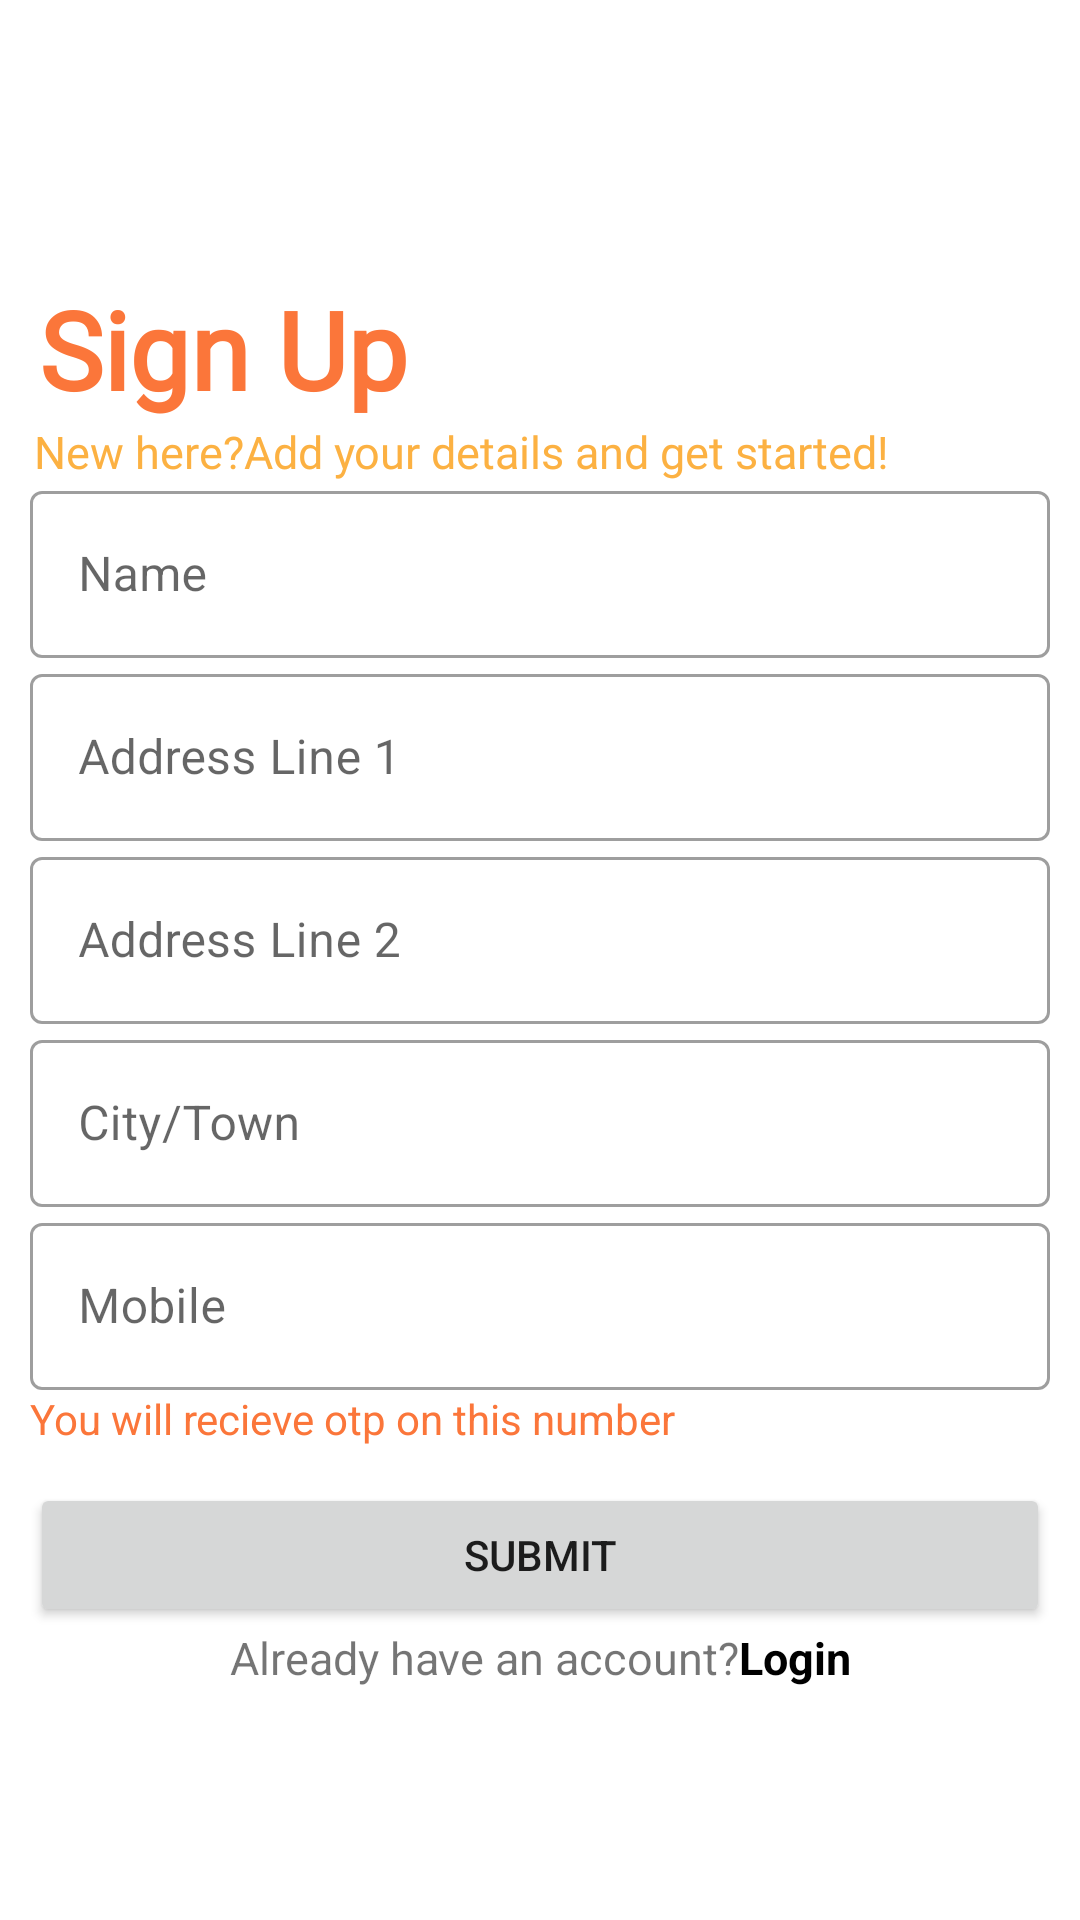

Here is an Android app screen rendered from its layout file. Give the layout XML and the strings, colors and styles it references.
<!-- AndroidManifest.xml: application theme Theme.ECGeoCustomer -->
<!-- res/layout/activity_sign_up.xml -->
<?xml version="1.0" encoding="utf-8"?>
<androidx.constraintlayout.widget.ConstraintLayout xmlns:android="http://schemas.android.com/apk/res/android"
    xmlns:app="http://schemas.android.com/apk/res-auto"
    xmlns:tools="http://schemas.android.com/tools"
    android:layout_width="match_parent"
    android:layout_height="match_parent"
    tools:context=".SignUp">

    <TextView
        android:id="@+id/textView"
        android:layout_width="wrap_content"
        android:layout_height="wrap_content"
        android:layout_gravity="center_horizontal"
        android:layout_marginTop="92dp"
        android:fontFamily="@font/calistoga"
        android:text="@string/sign_up"
        android:textColor="@color/purple_700"
        android:textSize="36sp"
        android:textStyle="bold"
        app:layout_constraintEnd_toEndOf="parent"
        app:layout_constraintHorizontal_bias="0.055"
        app:layout_constraintStart_toStartOf="parent"
        app:layout_constraintTop_toTopOf="parent">

    </TextView>

    <TextView
        android:layout_width="wrap_content"
        android:layout_height="wrap_content"
        android:fontFamily="@font/abhaya_libre_semibold"
        android:text="@string/new_here_add_your_details_and_get_started"
        android:textColor="@color/purple_200"
        android:textSize="15sp"
        app:layout_constraintBottom_toTopOf="@+id/linearLayout3"
        app:layout_constraintEnd_toEndOf="parent"
        app:layout_constraintHorizontal_bias="0.152"
        app:layout_constraintStart_toStartOf="parent"
        app:layout_constraintTop_toBottomOf="@+id/textView"
        app:layout_constraintVertical_bias="0.0">

    </TextView>

    <LinearLayout
        android:id="@+id/linearLayout3"
        android:layout_width="match_parent"
        android:layout_height="wrap_content"
        android:orientation="vertical"
        app:layout_constraintBottom_toTopOf="@+id/linearLayout"
        app:layout_constraintEnd_toEndOf="parent"
        app:layout_constraintHorizontal_bias="0.0"
        app:layout_constraintStart_toStartOf="parent"
        app:layout_constraintTop_toBottomOf="@+id/textView"
        app:layout_constraintVertical_bias="0.231">

        <com.google.android.material.textfield.TextInputLayout
            android:id="@+id/name"
            style="@style/Widget.MaterialComponents.TextInputLayout.OutlinedBox"
            android:layout_width="match_parent"
            android:layout_height="wrap_content"
            android:layout_marginHorizontal="10sp"
            android:hint="@string/name">

            <com.google.android.material.textfield.TextInputEditText
                android:layout_width="match_parent"
                android:layout_height="wrap_content" />

        </com.google.android.material.textfield.TextInputLayout>



        <com.google.android.material.textfield.TextInputLayout
            android:id="@+id/addLine1"
            style="@style/Widget.MaterialComponents.TextInputLayout.OutlinedBox"
            android:layout_width="match_parent"
            android:layout_height="wrap_content"
            android:layout_marginHorizontal="10sp"
            android:hint="@string/address_line_1">

            <com.google.android.material.textfield.TextInputEditText
                android:layout_width="match_parent"
                android:layout_height="wrap_content" />

        </com.google.android.material.textfield.TextInputLayout>

        <com.google.android.material.textfield.TextInputLayout
            android:id="@+id/addLine2"
            style="@style/Widget.MaterialComponents.TextInputLayout.OutlinedBox"
            android:layout_width="match_parent"
            android:layout_height="wrap_content"
            android:layout_marginHorizontal="10sp"
            android:hint="@string/address_line_2">

            <com.google.android.material.textfield.TextInputEditText
                android:layout_width="match_parent"
                android:layout_height="wrap_content" />

        </com.google.android.material.textfield.TextInputLayout>

        <com.google.android.material.textfield.TextInputLayout
            android:id="@+id/city"
            style="@style/Widget.MaterialComponents.TextInputLayout.OutlinedBox"
            android:layout_width="match_parent"
            android:layout_height="wrap_content"
            android:layout_marginHorizontal="10sp"
            android:hint="@string/city_town">

            <com.google.android.material.textfield.TextInputEditText
                android:layout_width="match_parent"
                android:layout_height="wrap_content" />

        </com.google.android.material.textfield.TextInputLayout>

        <com.google.android.material.textfield.TextInputLayout
            android:id="@+id/mobile"
            style="@style/Widget.MaterialComponents.TextInputLayout.OutlinedBox"
            android:layout_width="match_parent"
            android:layout_height="wrap_content"
            android:layout_marginHorizontal="10sp"
            android:hint="@string/mobile">

            <com.google.android.material.textfield.TextInputEditText
                android:layout_width="match_parent"
                android:layout_height="wrap_content"
                android:inputType="phone" />

        </com.google.android.material.textfield.TextInputLayout>

        <TextView
            android:layout_width="match_parent"
            android:layout_height="wrap_content"
            android:layout_marginHorizontal="10sp"
            android:text="@string/you_will_recieve_otp_on_this_number"
            android:textColor="@color/purple_700"/>

    </LinearLayout>


    <Button
        android:id="@+id/submitBtn"
        android:layout_width="match_parent"
        android:layout_height="wrap_content"
        android:layout_marginHorizontal="10sp"
        android:padding="14sp"
        android:text="@string/submit"
        app:layout_constraintEnd_toEndOf="parent"
        app:layout_constraintHorizontal_bias="0.473"
        app:layout_constraintStart_toStartOf="parent"
        app:layout_constraintTop_toBottomOf="@+id/linearLayout3"
        app:layout_constraintVertical_bias="0.337"
        android:layout_marginTop="12sp"/>
    <ProgressBar
        android:layout_width="match_parent"
        android:layout_height="wrap_content"
        android:id="@+id/progressBar"
        app:layout_constraintTop_toBottomOf="@+id/linearLayout3"
        android:visibility="invisible"
        android:layout_marginTop="12sp">
    </ProgressBar>

    <LinearLayout
        android:id="@+id/linearLayout"
        android:layout_width="wrap_content"
        android:layout_height="wrap_content"
        android:layout_gravity="center_horizontal"
        android:orientation="horizontal"
        app:layout_constraintEnd_toEndOf="parent"
        app:layout_constraintStart_toStartOf="parent"
        app:layout_constraintTop_toBottomOf="@id/submitBtn">

        <TextView
            android:layout_width="wrap_content"
            android:layout_height="wrap_content"
            android:text="@string/already_have_an_account"
            android:textSize="15sp">

        </TextView>

        <TextView
            android:id="@+id/loginBtn"
            android:layout_width="wrap_content"
            android:layout_height="wrap_content"
            android:text="@string/login"
            android:textColor="@color/black"
            android:textSize="15sp"
            android:textStyle="bold">

        </TextView>
    </LinearLayout>
</androidx.constraintlayout.widget.ConstraintLayout>
<!-- resources referenced by this layout -->
<resources>
  <color name="black">#FF000000</color>
  <color name="purple_200">#FCB142</color>
  <color name="purple_700">#fb763a</color>
  <string name="address_line_1">Address Line 1</string>
  <string name="address_line_2">Address Line 2</string>
  <string name="already_have_an_account">Already have an account?</string>
  <string name="city_town">City/Town</string>
  <string name="login">Login</string>
  <string name="mobile">Mobile</string>
  <string name="name">Name</string>
  <string name="new_here_add_your_details_and_get_started">New here?Add your details and get started!</string>
  <string name="sign_up">Sign Up</string>
  <string name="submit">Submit</string>
  <string name="you_will_recieve_otp_on_this_number">You will recieve otp on this number</string>
  <style name="Theme.ECGeoCustomer" parent="Theme.MaterialComponents.Light.NoActionBar">
          
          <item name="colorPrimary">@color/purple_500</item>
          <item name="colorPrimaryVariant">@color/purple_700</item>
          <item name="colorOnPrimary">@color/white</item>
          
          <item name="colorSecondary">@color/teal_200</item>
          <item name="colorSecondaryVariant">@color/teal_700</item>
          <item name="colorOnSecondary">@color/black</item>
          
          <item name="android:statusBarColor" tools:targetApi="l">?attr/colorPrimaryVariant</item>
          
      </style>
  <color name="purple_500">#bb3c2b</color>
  <color name="white">#FFFFFFFF</color>
  <color name="teal_200">#FF03DAC5</color>
  <color name="teal_700">#FF018786</color>
</resources>
